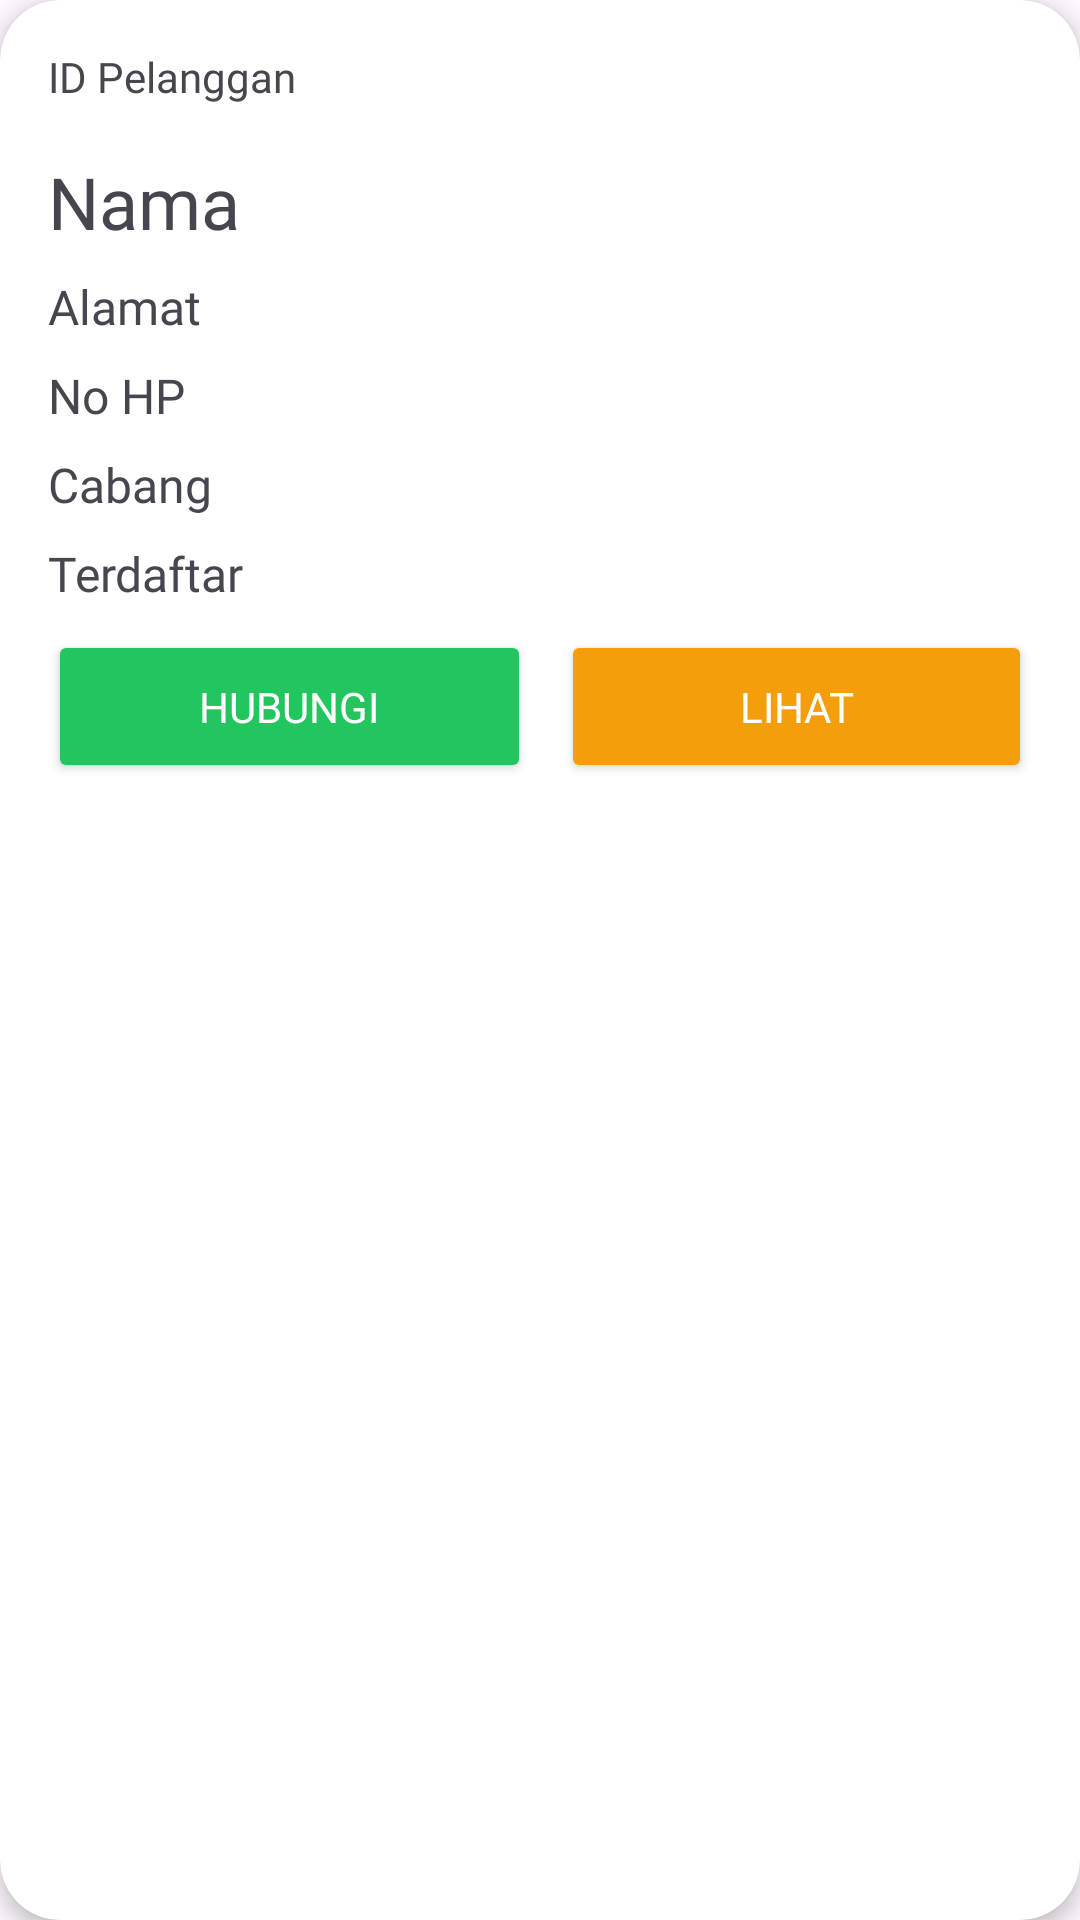

Reconstruct the res/layout file that produces this screen, plus the resources it refers to.
<!-- AndroidManifest.xml: application theme Theme.Laundry -->
<!-- res/layout/card_data_pelanggan.xml -->
<?xml version="1.0" encoding="utf-8"?>
<androidx.cardview.widget.CardView
    xmlns:android="http://schemas.android.com/apk/res/android"
    xmlns:app="http://schemas.android.com/apk/res-auto"
    android:layout_width="match_parent"
    android:id="@+id/CVDATA_PELANGGAN"
    android:layout_height="wrap_content"
    app:cardElevation="4dp"
    android:orientation="vertical"
    app:layout_constraintTop_toTopOf="parent"
    app:cardCornerRadius="20dp"
    android:layout_margin="5dp"
    >
    <LinearLayout
        android:layout_width="match_parent"
        android:layout_height="wrap_content"
        android:padding="16dp"
        android:orientation="vertical">
        <TextView
            android:id="@+id/tvDataIDPelanggan"
            android:layout_width="match_parent"
            android:layout_height="wrap_content"
            android:text="@string/card_pelanggan_id"
            android:fontFamily="@font/inter"
            />
        <TextView
            android:id="@+id/tvDataNamaPelanggan"
            android:layout_width="match_parent"
            android:layout_height="wrap_content"
            android:fontFamily="@font/interextrabold"
            android:text="@string/card_pelanggan_nama"
            android:textSize="24sp"
            android:layout_marginTop="16dp"
            />
        <TextView
            android:id="@+id/tvDataAlamatPelanggan"
            android:layout_width="match_parent"
            android:layout_height="wrap_content"
            android:fontFamily="@font/inter"
            android:text="@string/card_pelanggan_alamat"
            android:textSize="16sp"
            android:paddingTop="8dp"
            />
        <TextView
            android:id="@+id/tvDataNoHpPelanggan"
            android:layout_width="match_parent"
            android:layout_height="wrap_content"
            android:fontFamily="@font/inter"
            android:text="@string/card_pelanggan_nohp"
            android:textSize="16sp"
            android:paddingTop="8dp"
            />
        <TextView
            android:id="@+id/tvDataCabangPelanggan"
            android:layout_width="match_parent"
            android:layout_height="wrap_content"
            android:fontFamily="@font/inter"
            android:text="@string/card_pelanggan_cabang"
            android:textSize="16sp"
            android:paddingTop="8dp"
            />
        <TextView
            android:id="@+id/tvDataTerdaftarPelanggan"
            android:layout_width="match_parent"
            android:layout_height="wrap_content"
            android:fontFamily="@font/inter"
            android:text="Terdaftar"
            android:textSize="16sp"
            android:paddingTop="8dp"
            />
        <LinearLayout
            android:layout_width="match_parent"
            android:layout_height="wrap_content"
            android:orientation="horizontal"
            android:weightSum="2"
            android:paddingTop="8dp"
            >
            <Button
                android:layout_weight="1"
                android:id="@+id/btDataHubungiPelanggan"
                android:layout_width="wrap_content"
                android:layout_height="wrap_content"
                android:backgroundTint="#22c55e"
                android:padding="16dp"
                android:fontFamily="@font/inter"
                android:text="@string/card_pelanggan_hubungi"
                android:textColor="@color/white"
                android:layout_marginRight="5dp"/>
            <Button
                android:layout_weight="1"
                android:id="@+id/btnDataLihatPelanggan"
                android:layout_width="wrap_content"
                android:layout_height="wrap_content"
                android:backgroundTint="#f59e0b"
                android:padding="16dp"
                android:fontFamily="@font/inter"
                android:textColor="@color/white"
                android:layout_marginLeft="5dp"
                android:text="@string/card_pelanggan_lihat"/>
        </LinearLayout>
    </LinearLayout>
</androidx.cardview.widget.CardView>
<!-- resources referenced by this layout -->
<resources>
  <string name="card_pelanggan_alamat">Alamat</string>
  <string name="card_pelanggan_cabang">Cabang</string>
  <string name="card_pelanggan_hubungi">Hubungi</string>
  <string name="card_pelanggan_id">ID Pelanggan</string>
  <string name="card_pelanggan_lihat">Lihat</string>
  <string name="card_pelanggan_nama">Nama</string>
  <string name="card_pelanggan_nohp">No HP</string>
  <style name="Theme.Laundry" parent="Base.Theme.Laundry" />
  <style name="Base.Theme.Laundry" parent="Theme.Material3.DayNight.NoActionBar">
          <item name="colorPrimary">#1591EA</item>
          <item name="colorPrimaryVariant">#1591EA</item>
      </style>
  <!-- not gathered from this repository: default colours our renderer supplied (Android Studio template values) -->
  <color name="white">#FFFFFFFF</color>
</resources>
